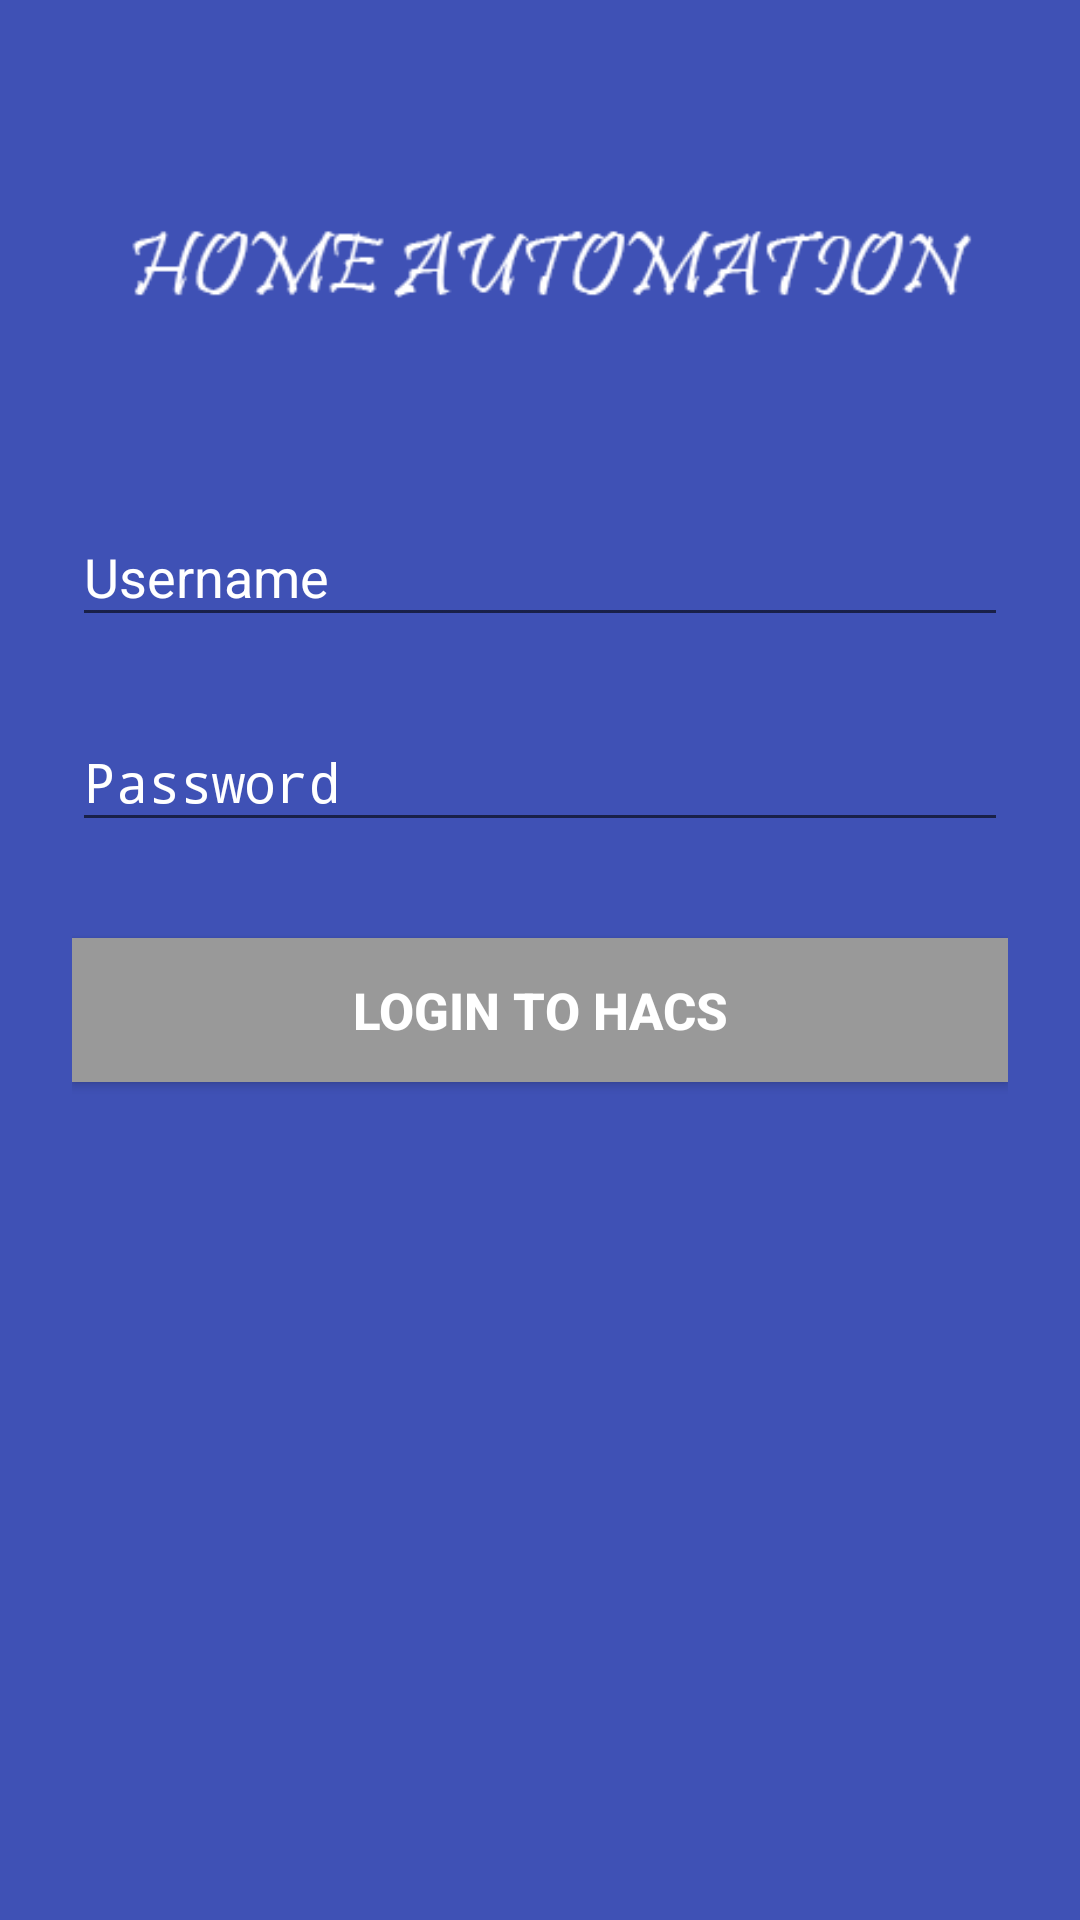

Write the Android layout XML for this screen, with the resource values it uses.
<!-- AndroidManifest.xml: activity theme AppTheme.AppBarOverlay2 -->
<!-- res/layout/activity_login.xml -->
<?xml version="1.0" encoding="utf-8"?>
<ScrollView xmlns:android="http://schemas.android.com/apk/res/android"
    android:layout_width="fill_parent"
    android:layout_height="fill_parent"
    android:background="@color/colorPrimary"
    android:fitsSystemWindows="true">

    <LinearLayout
        android:orientation="vertical"
        android:layout_width="match_parent"
        android:layout_height="wrap_content"
        android:paddingTop="56dp"
        android:paddingLeft="24dp"
        android:paddingRight="24dp">

        <ImageView
            android:layout_width="wrap_content"
            android:src="@drawable/homeautomationicon"
            android:layout_height="72dp"
            android:layout_marginBottom="24dp"
            android:layout_gravity="center_horizontal" />

        
        <android.support.design.widget.TextInputLayout
            android:layout_width="match_parent"
            android:layout_height="wrap_content"
            android:layout_marginTop="8dp"
            android:textColorHint="@color/white"
            android:layout_marginBottom="8dp">
            <EditText android:id="@+id/input_username"
                android:layout_width="match_parent"
                android:layout_height="wrap_content"
                android:inputType="text"
                android:textColor="@color/white"

                android:hint="Username" />
        </android.support.design.widget.TextInputLayout>

        
        <android.support.design.widget.TextInputLayout
            android:layout_width="match_parent"
            android:layout_height="wrap_content"
            android:layout_marginTop="8dp"
            android:textColorHint="@color/white"
            android:layout_marginBottom="8dp">
            <EditText android:id="@+id/input_password"
                android:layout_width="match_parent"
                android:layout_height="wrap_content"
                android:inputType="textPassword"
                android:textColor="@color/white"
                android:hint="Password"/>
        </android.support.design.widget.TextInputLayout>

        <android.support.v7.widget.AppCompatButton
            android:id="@+id/btn_login"
            android:layout_width="fill_parent"
            android:layout_height="wrap_content"
            android:layout_marginTop="24dp"
            android:layout_marginBottom="24dp"
            android:padding="12dp"
            android:background="@color/aluminum"
            android:textColor="@color/white"
            android:textAllCaps="true"
            android:textSize="17sp"
            android:textStyle="bold"
            android:text="Login to HACS"/>

        
            
            
            
            
            
            

    </LinearLayout>
</ScrollView>
<!-- resources referenced by this layout -->
<resources>
  <color name="aluminum">#999999</color>
  <color name="colorPrimary">#3F51B5</color>
  <color name="white">#ffffff</color>
  <!-- drawable homeautomationicon: png bitmap (drawable, 5582 bytes) -->
  <style name="AppTheme.AppBarOverlay2" parent="Theme.AppCompat.Light.NoActionBar" />
</resources>
